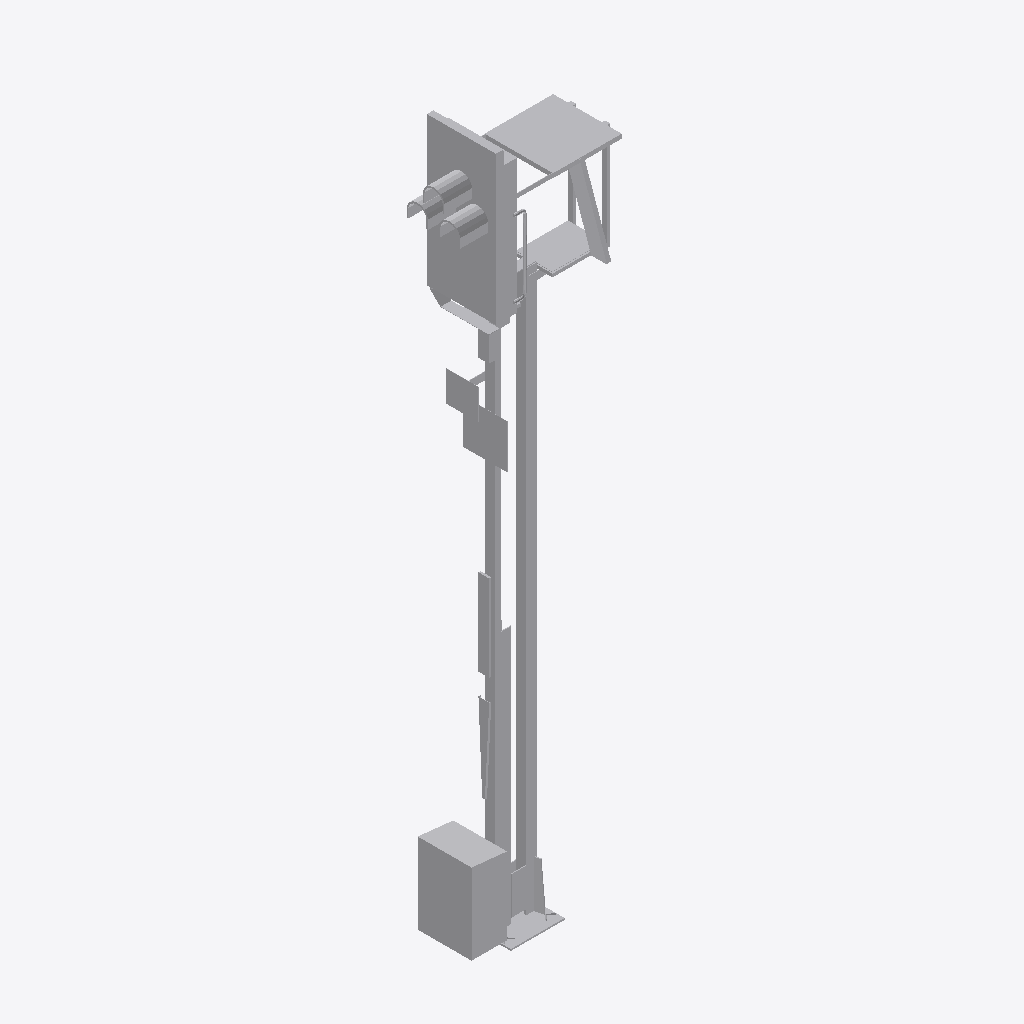
Isometric view of an IFC building model (IFC-SPF (STEP), schema IFC2X3, length unit metre), seen from the south-west, elements coloured by IFC class: 1 other element (light grey).
Extent 1.5 m × 0.7 m × 6.6 m (x, y, z). Storeys (1): Ebene 1 at 0.00 m. Elements (1): 1 IfcBuildingElementProxy.

HEADER;
FILE_DESCRIPTION(('ViewDefinition [CoordinationView_V2.0]'),'2;1');
FILE_NAME('','2022-09-20T13:27:04',(''),(''),'The EXPRESS Data Manager Version 5.02.0100.07 : ','20211019_1515(x64) - Exporter 20.2.60.15 - Defau','');
FILE_SCHEMA(('IFC2X3'));
ENDSEC;
DATA;
#104=IFCPROJECT('3$ft02WnD4rAvSx4JWE5r3',#41,'',$,$,'','',(#96),#91);
#19473=IFCSITE('3$ft02WnD4rAvSx4JWE5r1',#41,'Default',$,$,#19470,$,$,.ELEMENT.,(42,24,53,508911),(-71,-15,-29,-58837),0.0,$,$);
#114=IFCBUILDING('3$ft02WnD4rAvSx4JWE5r2',#41,'',$,$,#32,$,'',.ELEMENT.,$,$,$);
#123=IFCBUILDINGSTOREY('3$ft02WnD4rAvSx4GVnwGy',#41,'Ebene 1',$,'Ebene:Ebene 1',#121,$,'Ebene 1',.ELEMENT.,0.0);
#19436=IFCBUILDINGELEMENTPROXY('2_SyJH8R9BveAyA93qDaOa',#41,'S 8000.5.7-8_M5200-HS-B_LOD200-300:S 8000.5.7-8_M5200-HS-B_LOD200-300:3346',$,'S 8000.5.7-8_M5200-HS-B_LOD200-300:S 8000.5.7-8_M5200-HS-B_LOD200-300',#19434,#19429,'3346',$);
ENDSEC;
